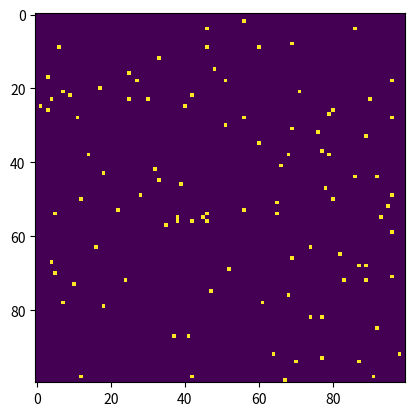

Generate this figure with matplotlib:
# -*- encoding: utf-8 -*-
import numpy as np
from math import sqrt
from matplotlib import pyplot as plt
from matplotlib.animation import FuncAnimation
import time
import random 


#c_coulomb = 8.854 * (10**-12)
c_coulomb = 8.854 * (10**-12)
charge_unit = 10 * 1.602 * 10**-19
unit_time = 0.001



class Particle:
    def __init__(
        self, x: int, y: int, charge: float, vx: float = 0.0, vy: float = 0.0
    ) -> None:
        self.x: float = x 
        self.y: float = y 
        self.vx: float = vx 
        self.vy: float = vy 

        self.charge: float = charge

        if charge < 0:
            self.mass: float = 9.11 * (10**-27)
        elif charge > 0:
            self.mass: float = 1.673 * (10**-27)
        else:
            self.mass: float = 1.675 * (10**-27)
        #self.mass *= abs(charge)
        
    def calc(self, world, size):
        points = np.arange(size**2)
        x = points % size
        y = points // size

        mask = (x != self.x) | (y != self.y)
        vec_x = np.where(mask, x - self.x, 0).astype(float)
        vec_y = np.where(mask, y - self.y, 0).astype(float)

        vec_norm = np.sqrt(vec_x**2 + vec_y**2) + 1e-9
        force = np.where(mask, abs((c_coulomb * self.charge) / vec_norm**2), 0)

        uni_mult = force / vec_norm
        vec_x *= np.sign(self.charge) * uni_mult
        vec_y *= np.sign(self.charge) * uni_mult
       
        world[:, 0] += force
        world[:, 1] += vec_x
        world[:, 2] += vec_y
               
    def calc_next(self, world, size, dt):
        id = int(self.y) * size + int(self.x)
        Fx = world[id, 1] *self.charge
        Fy = world[id, 2] *self.charge
        accel_x = Fx/ self.mass
        accel_y = Fy/ self.mass

        k1_vx = dt * accel_x
        k1_vy = dt * accel_y
        k1_x = dt * self.vx
        k1_y = dt * self.vy

        k2_vx = dt * (accel_x + 0.5 * k1_vx)
        k2_vy = dt * (accel_y + 0.5 * k1_vy)
        k2_x = dt * (self.vx + 0.5 * k1_vx)
        k2_y = dt * (self.vy + 0.5 * k1_vy)

        k3_vx = dt * (accel_x + 0.5 * k2_vx)
        k3_vy = dt * (accel_y + 0.5 * k2_vy)
        k3_x = dt * (self.vx + 0.5 * k2_vx)
        k3_y = dt * (self.vy + 0.5 * k2_vy)

        k4_vx = dt * (accel_x + k3_vx)
        k4_vy = dt * (accel_y + k3_vy)
        k4_x = dt * (self.vx + k3_vx)
        k4_y = dt * (self.vy + k3_vy)

        new_vx = self.vx + (k1_vx + 2*k2_vx + 2*k3_vx + k4_vx) / 6
        new_vy = self.vy + (k1_vy + 2*k2_vy + 2*k3_vy + k4_vy) / 6
        new_x = self.x + (k1_x + 2*k2_x + 2*k3_x + k4_x) / 6
        new_y = self.y + (k1_y + 2*k2_y + 2*k3_y + k4_y) / 6

        # Vérifiez si la particule est sur le point de sortir des limites
        if new_x < 0 or new_x > size:
            new_vx = -new_vx*0.5  # Inversez la vitesse en x
        else:
            self.x = new_x  # Mettez à jour la position en x

        if new_y < 0 or new_y > size:
            new_vy = -new_vy*0.5  # Inversez la vitesse en y
        else:
            self.y = new_y  # Mettez à jour la position en y

        self.vx = new_vx  # Mettez à jour la vitesse en x
        self.vy = new_vy  # Mettez à jour la vitesse en y

    def check_collision(self, other):
        return sqrt((self.x - other.x)**2 + (self.y - other.y)**2) <= np.sqrt(2)


class World:
    def __init__(self, size: int, dt: float) -> None:
        self.size: int = size
        self.dt :float = dt
        # Force, vecX, vecY
        self.world = np.zeros((size**2, 3))
        self.particles: list[Particle] = []
    
    def add_part(self, part: Particle) -> None:
        self.particles.append(part)
    
    def calc(self):
        for part in self.particles:
            part.calc(self.world, self.size)
        for i in range(len(self.particles)):
            for j in range(i+1, len(self.particles)):
                if self.particles[i].check_collision(self.particles[j]):
                    
                    self.particles[i].vx = 0
                    self.particles[i].vy = 0
                    self.particles[j].vx = 0
                    self.particles[j].vy = 0
            self.particles[i].calc_next(self.world, self.size, self.dt)
    
    def get_pos(self):
        img = np.zeros((self.size, self.size))
        for part in self.particles:
            x, y = round(part.x), round(part.y)
            if x >= self.size or y >= self.size:
                continue
            if x < 0 or y < 0:
                continue

            print(f"x: {x}, y: {y}")
            img[-y, x] = 1

        return img

    
    def animate(self, i):
        self.calc()
        self.img.set_array(self.get_pos())
        return [self.img]
    
    def create_animation(self):
        self.fig, self.ax = plt.subplots()
        self.ax.axis('on')
        self.img = self.ax.imshow(self.get_pos(), animated=True)
        ani = FuncAnimation(self.fig, self.animate, frames=10000, interval=1, blit=True)
        plt.show()

world = World(100,0.01)
for i in range(100):
    p = Particle(random.randint(1,98),random.randint(1,98),random.randint(-10,10)*50000*charge_unit)
    world.add_part((p))
dt = 0.01   

print(f"condition initial : 2 particules 60,40,-100000*charge_unit et 60,60,100000*charge_unit dans un monde 100,0.01  ")
world.create_animation()
